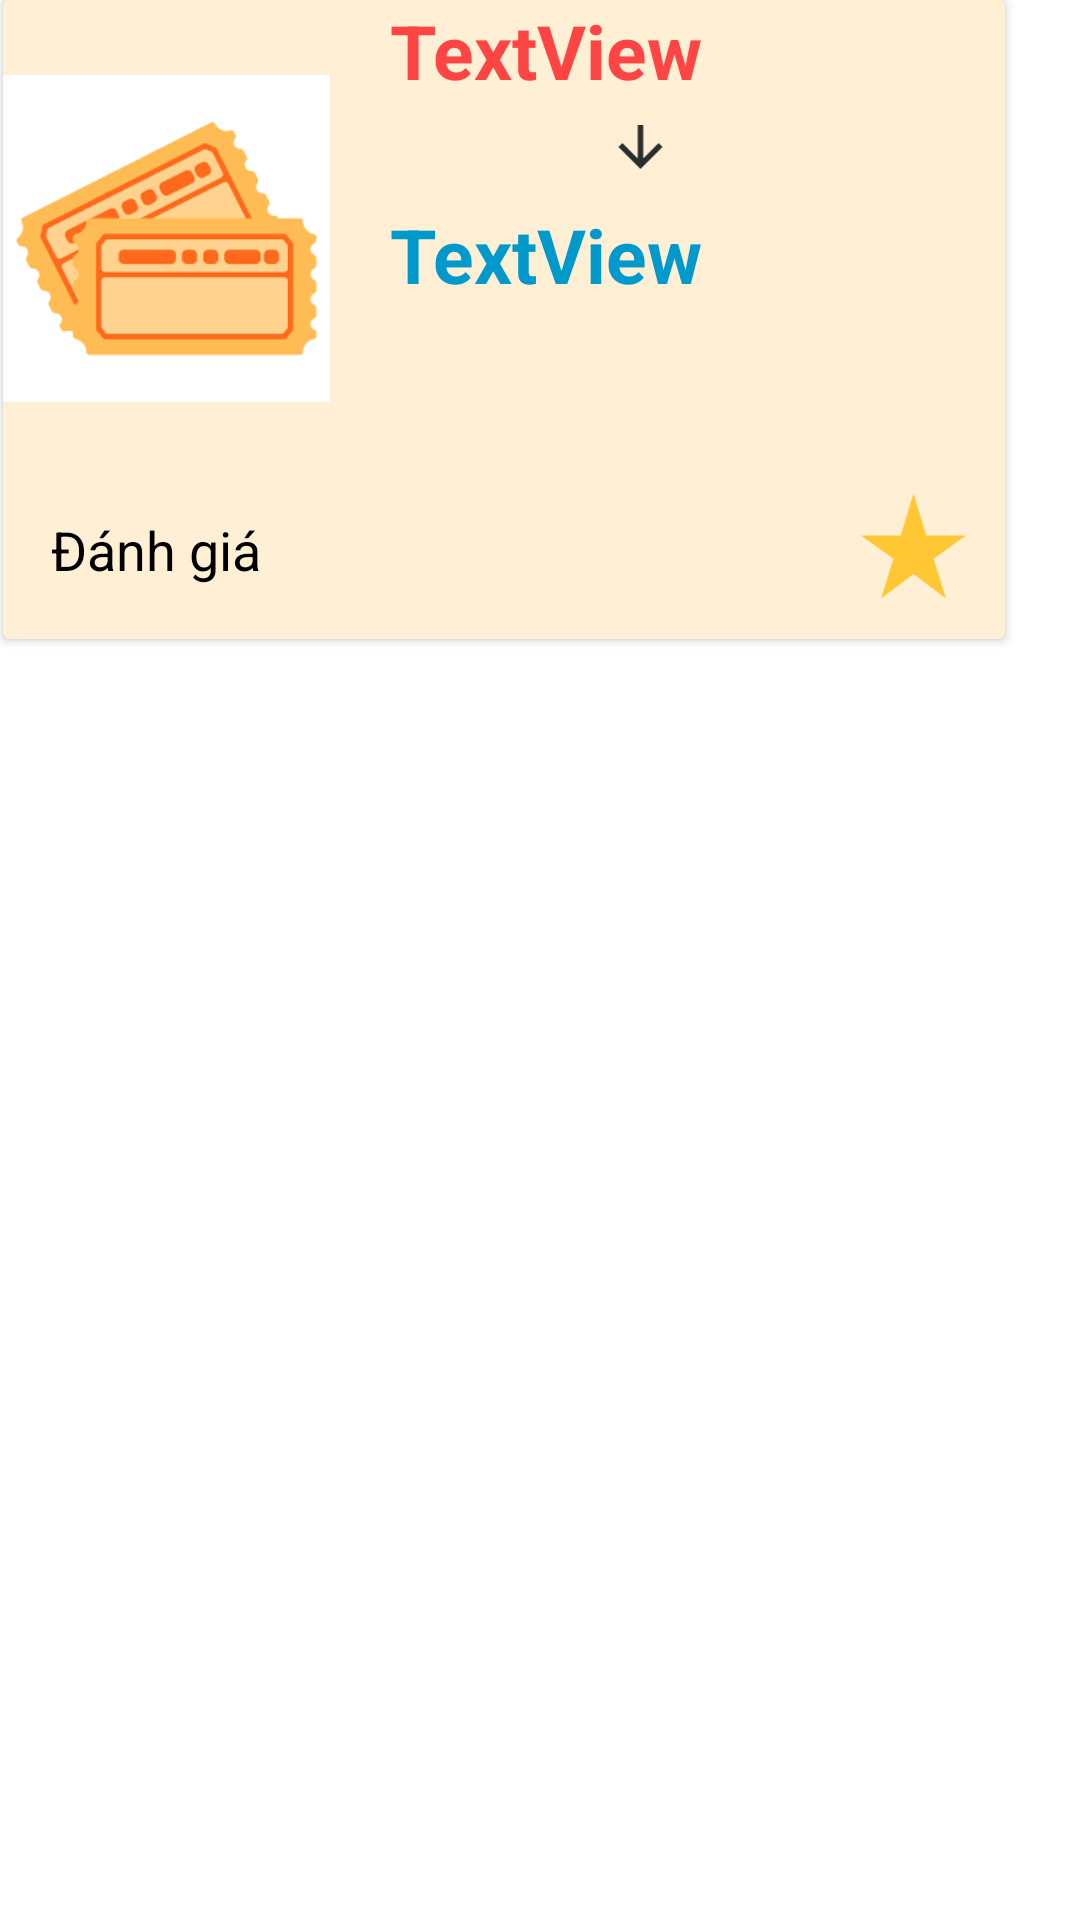

Android layout source for this screen:
<!-- AndroidManifest.xml: application theme Base.Theme.CoachTicketBookingApp -->
<!-- res/layout/coming_up_trip_cardview.xml -->
<?xml version="1.0" encoding="utf-8"?>

<androidx.constraintlayout.widget.ConstraintLayout xmlns:android="http://schemas.android.com/apk/res/android"
    xmlns:app="http://schemas.android.com/apk/res-auto"
    xmlns:tools="http://schemas.android.com/tools"
    android:layout_width="match_parent"
    android:layout_height="match_parent">

    <androidx.cardview.widget.CardView
        android:layout_width="334dp"
        android:layout_height="213dp"
        android:layout_marginStart="1dp"
        android:background="@drawable/cardview_custom"
        app:cardBackgroundColor="#FFEFD5"
        app:layout_constraintStart_toStartOf="parent"
        app:layout_constraintTop_toTopOf="parent">

        <androidx.constraintlayout.widget.ConstraintLayout
            android:layout_width="match_parent"
            android:layout_height="match_parent">

            <ImageView
                android:id="@+id/imageView8"
                android:layout_width="109dp"
                android:layout_height="159dp"
                app:layout_constraintStart_toStartOf="parent"
                app:layout_constraintTop_toTopOf="parent"
                app:srcCompat="@drawable/ticketicon" />

            <TextView
                android:id="@+id/txvCMDeparture"
                android:layout_width="166dp"
                android:layout_height="34dp"
                android:layout_marginStart="20dp"
                android:text="TextView"
                android:textColor="@android:color/holo_red_light"
                android:textSize="25sp"
                android:textStyle="bold"
                app:layout_constraintStart_toEndOf="@+id/imageView8"
                app:layout_constraintTop_toTopOf="parent" />

            <ImageView
                android:id="@+id/imageView15"
                android:layout_width="23dp"
                android:layout_height="22dp"
                android:layout_marginStart="92dp"
                android:layout_marginTop="4dp"
                app:layout_constraintStart_toEndOf="@+id/imageView8"
                app:layout_constraintTop_toBottomOf="@+id/txvCMDeparture"
                app:srcCompat="@drawable/baseline_arrow_downward_24" />

            <TextView
                android:id="@+id/txvCMDestination"
                android:layout_width="166dp"
                android:layout_height="37dp"
                android:layout_marginStart="20dp"
                android:layout_marginTop="8dp"
                android:text="TextView"
                android:textColor="@android:color/holo_blue_dark"
                android:textSize="25sp"
                android:textStyle="bold"
                app:layout_constraintStart_toEndOf="@+id/imageView8"
                app:layout_constraintTop_toBottomOf="@+id/imageView15" />

            <TextView
                android:id="@+id/txvCMRating"
                android:layout_width="249dp"
                android:layout_height="35dp"
                android:layout_marginStart="16dp"
                android:layout_marginTop="12dp"
                android:text="Đánh giá"
                android:textColor="@color/black"
                android:textSize="18sp"
                app:layout_constraintStart_toStartOf="parent"
                app:layout_constraintTop_toBottomOf="@+id/imageView8" />

            <ImageView
                android:id="@+id/imageView20"
                android:layout_width="45dp"
                android:layout_height="42dp"
                android:layout_marginStart="16dp"
                android:layout_marginTop="56dp"
                app:layout_constraintStart_toEndOf="@+id/txvCMRating"
                app:layout_constraintTop_toBottomOf="@+id/txvCMDestination"
                app:srcCompat="@drawable/baseline_star_rate_24"
                tools:ignore="MissingConstraints" />

        </androidx.constraintlayout.widget.ConstraintLayout>

    </androidx.cardview.widget.CardView>
</androidx.constraintlayout.widget.ConstraintLayout>
<!-- resources referenced by this layout -->
<resources>
  <color name="black">#FF000000</color>
  <!-- drawable baseline_arrow_downward_24 (drawable) -->
  <vector xmlns:android="http://schemas.android.com/apk/res/android" android:height="24dp" android:tint="#2B2D30" android:viewportHeight="24" android:viewportWidth="24" android:width="24dp">
        
      <path android:fillColor="@android:color/white" android:pathData="M20,12l-1.41,-1.41L13,16.17V4h-2v12.17l-5.58,-5.59L4,12l8,8 8,-8z"/>
      
  </vector>
  <!-- drawable baseline_star_rate_24 (drawable) -->
  <vector xmlns:android="http://schemas.android.com/apk/res/android" android:height="24dp" android:tint="#FFC733" android:viewportHeight="24" android:viewportWidth="24" android:width="24dp">
        
      <path android:fillColor="@android:color/white" android:pathData="M14.43,10l-2.43,-8l-2.43,8l-7.57,0l6.18,4.41l-2.35,7.59l6.17,-4.69l6.18,4.69l-2.35,-7.59l6.17,-4.41z"/>
      
  </vector>
  <!-- drawable ticketicon: png bitmap (drawable, 3908 bytes) -->
  <style name="Base.Theme.CoachTicketBookingApp" parent="Theme.MaterialComponents.Light.NoActionBar">
          
          
      </style>
</resources>
